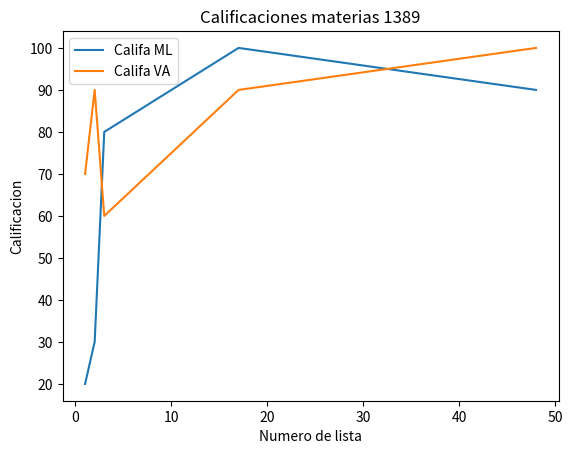

Reproduce this figure in Python.
import numpy as np
import matplotlib.pyplot as plt
# Oscar Flores NC = 1389
No_lista = [1,2,3,17,48]
califa_ml = [20,30,80,100,90]
califa_va = [70,90,60,90,100]

plt.plot(No_lista, califa_ml, label='Califa ML')
plt.plot(No_lista, califa_va, label='Califa VA')

plt.title("Calificaciones materias 1389")
plt.xlabel("Numero de lista")
plt.ylabel("Calificacion")

plt.legend()
plt.show()
